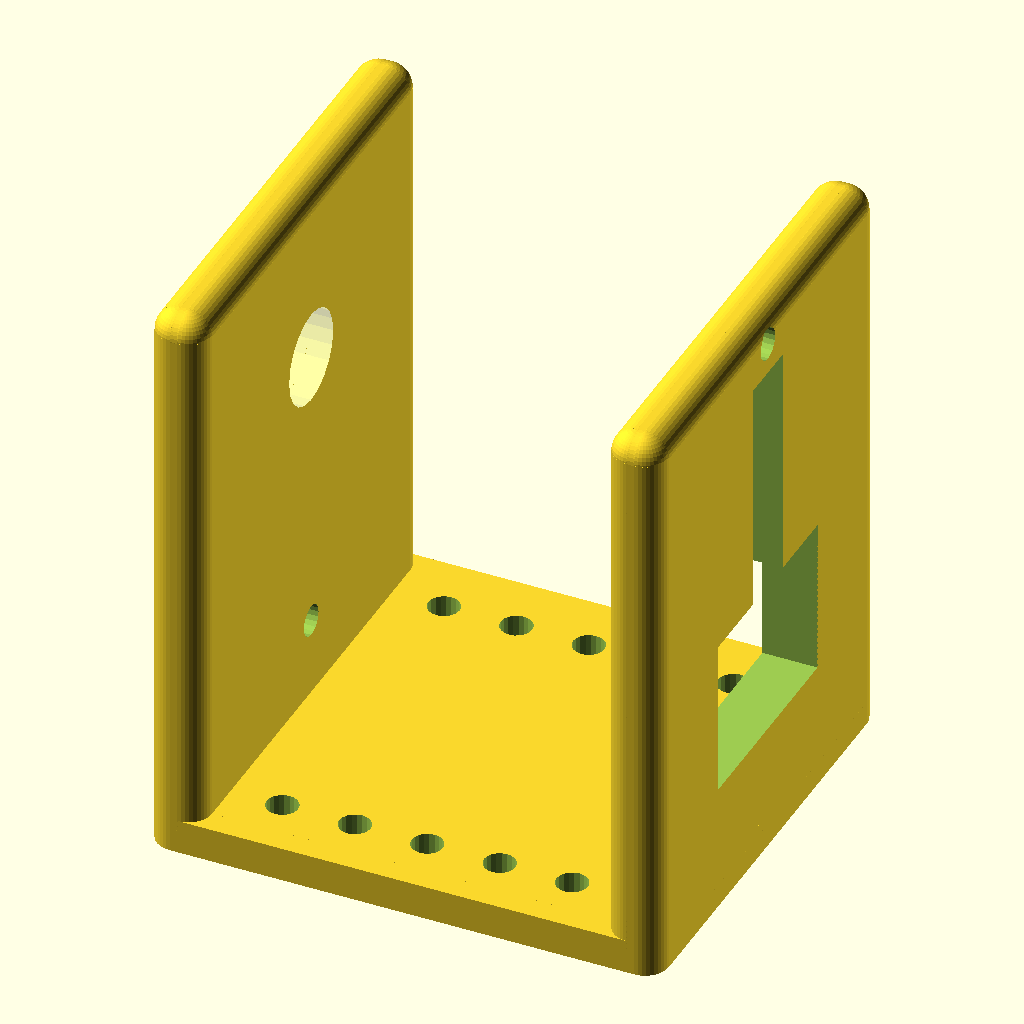
Cell 1 — every parameter at its default value.
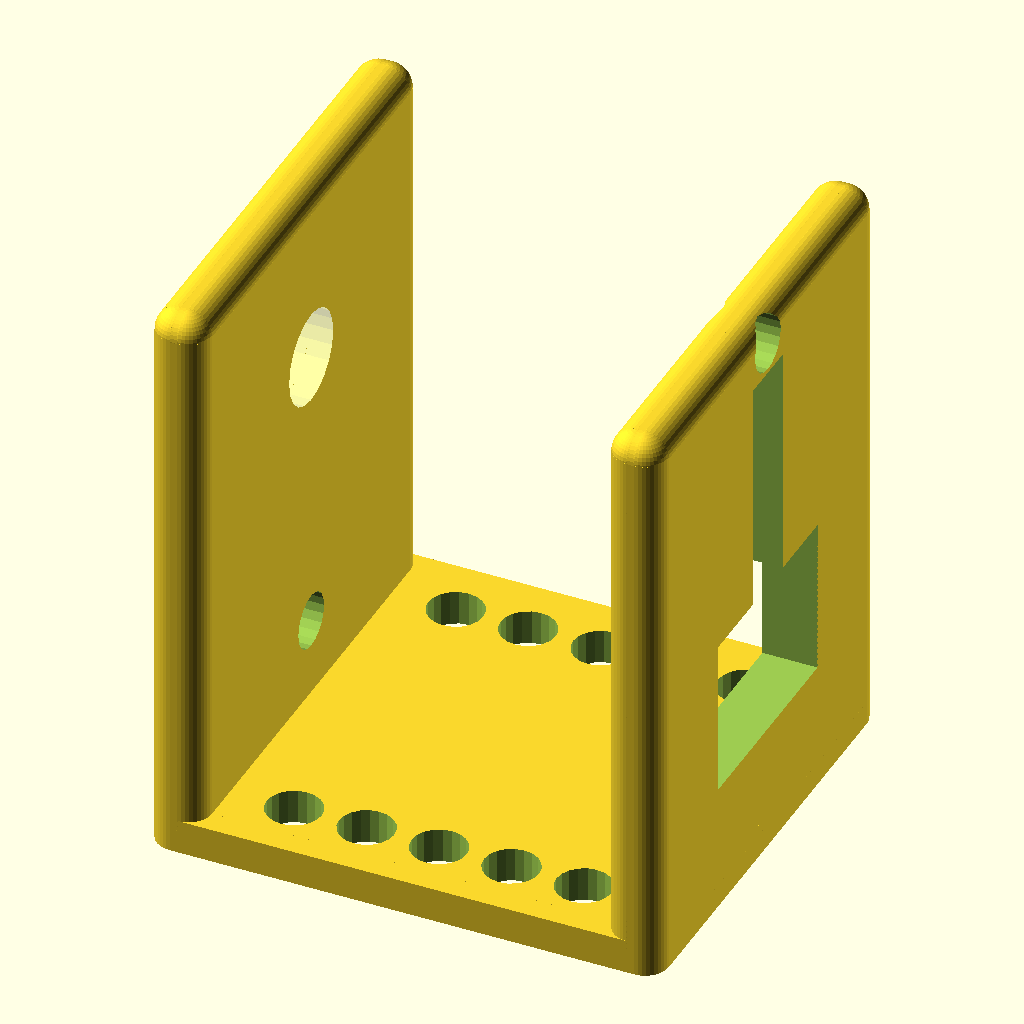
Cell 2: the same model with hole_diameter = 7.
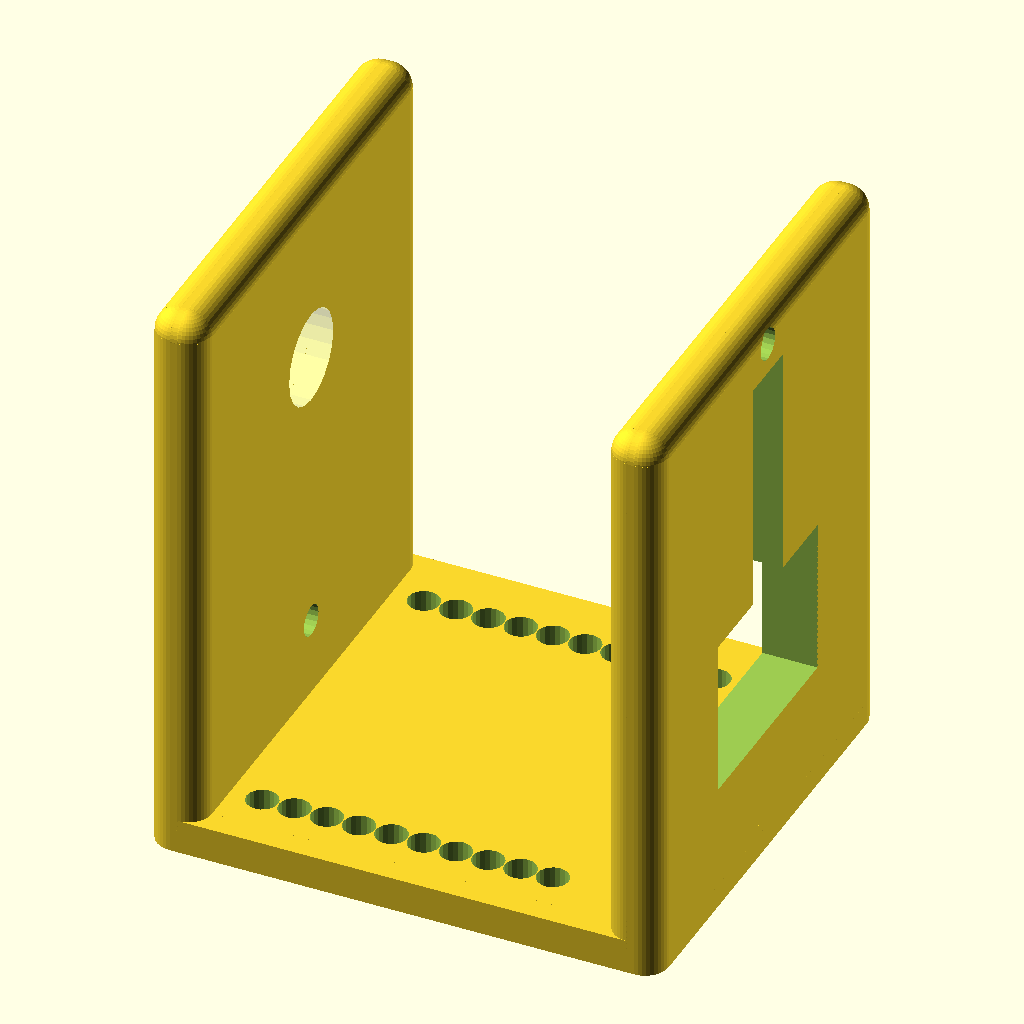
Cell 3 — hole_count set to 10, the other parameters unchanged.
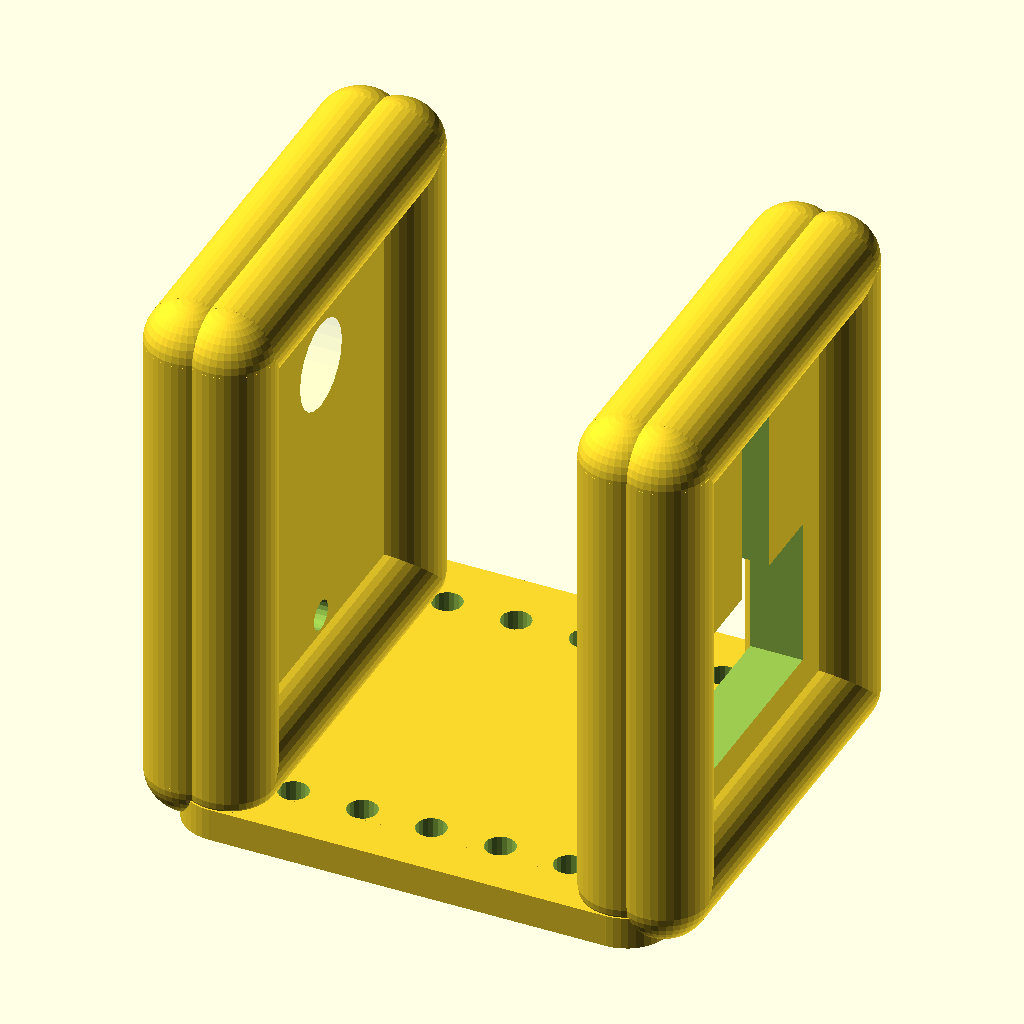
Cell 4 — rounding set to 6, the other parameters unchanged.
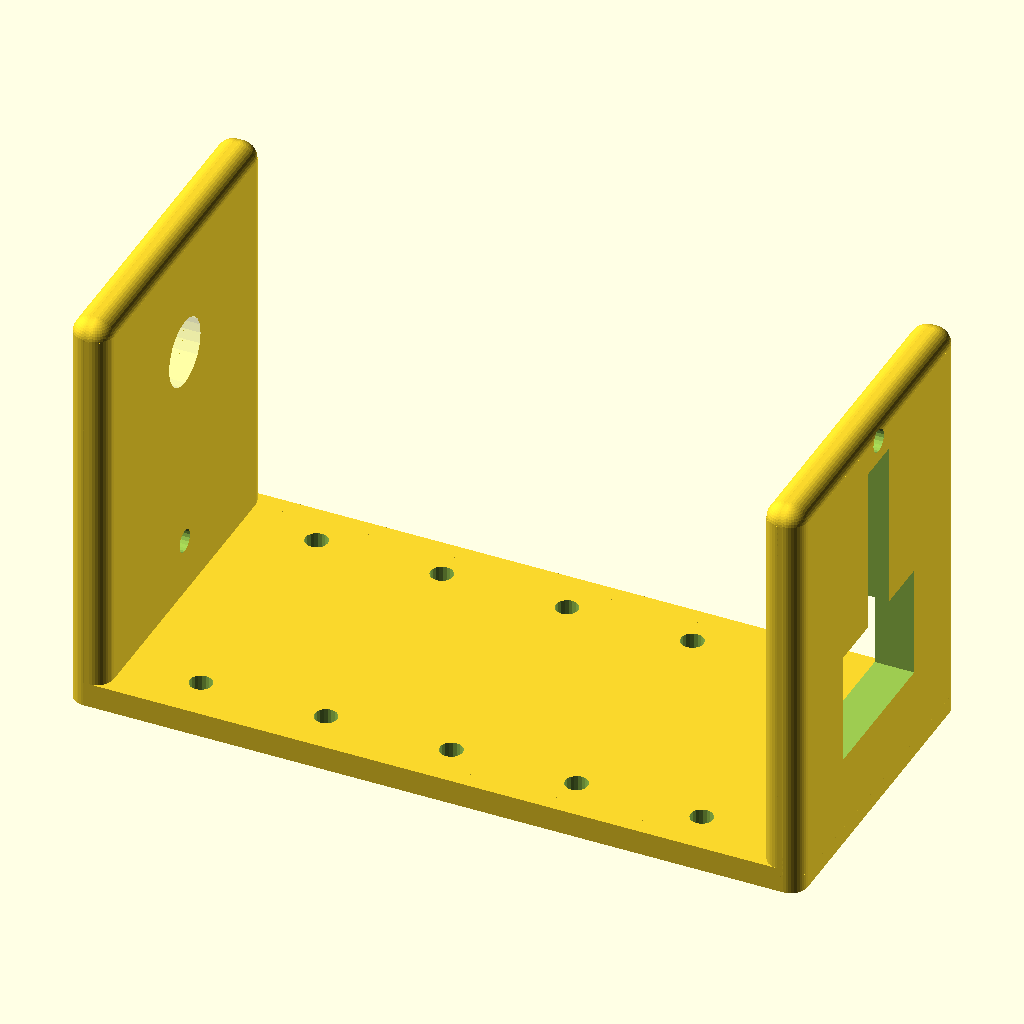
Cell 5 — base_width set to 130, the other parameters unchanged.
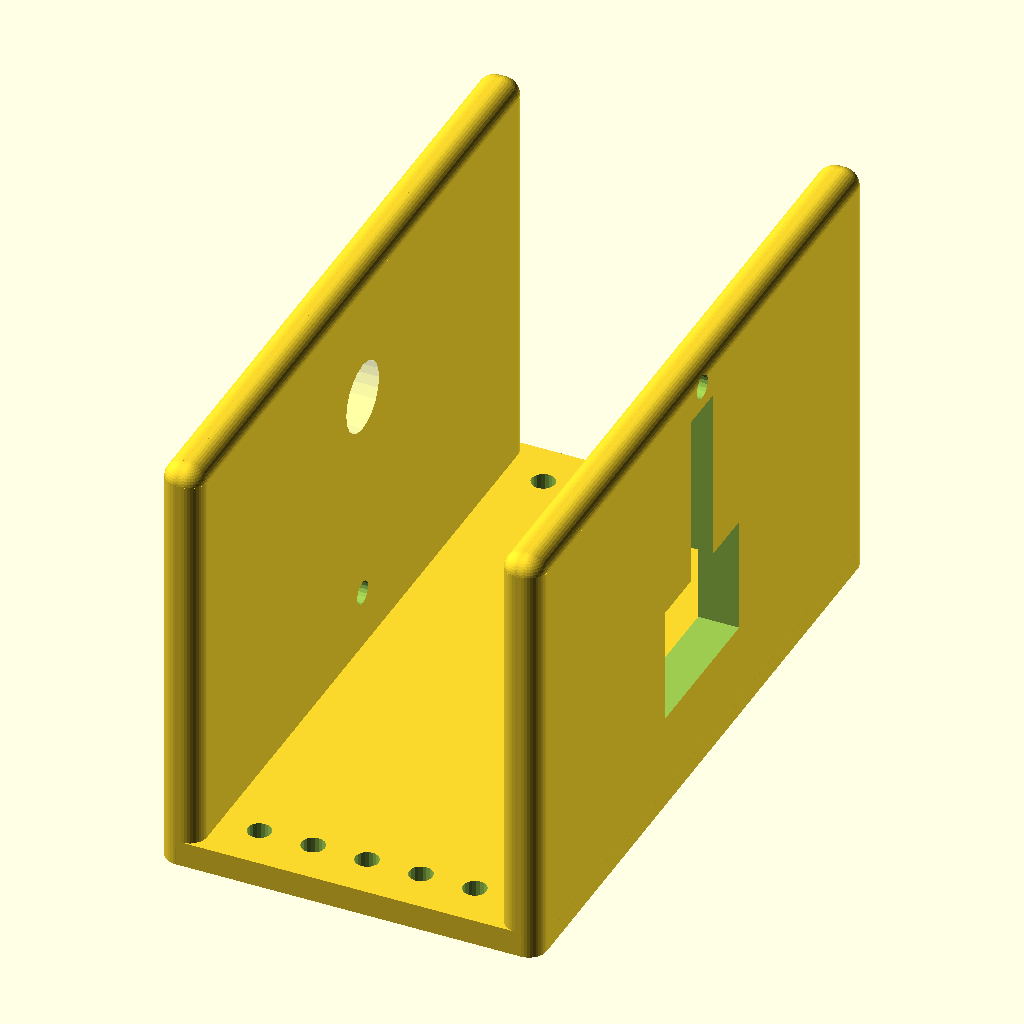
Cell 6: base_length = 120 (everything else at default).
The same orthographic view direction (rotation 55°, 0°, 25°; colour scheme Cornfield) for every cell, with the view re-fitted per cell, so scale and position can differ between cells.
Source of the model, inputs/thingiverse/files/thing-288914/Filawinder-laser-sensor-holder--parametric-and-customizable/filawinder-laser-sensor-holder.scad:
// Filawinder laser sensor holder
//
// © 2015 Holger 'h0lger' Reichert
// http://h0lger.de
// mail@h0lger.de
// 
// License: CC BY-SA 4.0


/* [Basic parameters] */

// Width of the base in mm. The size between the walls.
base_width = 65;

// Length of the base in mm.
base_length = 60;
// Thickness of the base plate in mm.
base_thickness = 4.4;

// Height of the side walls in mm. 
wall_height = 70;
// Thickness of the side walls in mm.
wall_thickness = 7;

/* [Advanced parameters] */

// The width of the sensor cutout, bottom.
sensor_width_1 = 27;
// The width of the sensor cutout, top.
sensor_width_2 = 8;
// The height of the sensor cutout, bottom.
sensor_height_1 = 20;
// The height of the sensor cutout, top.
sensor_height_2 = 30;
// The distance of the sensor cutout from the base.
sensor_offset = 12;

// The diamater of the laser hole.
laser_diameter = 12;
// The distance between the laser hole and the base.
laser_offset = 47;

// Diameter of the holes in the base plate.
hole_diameter = 4; // [1:7]
// How much holes in the base plate?
hole_count = 5; // [0:10]

// Corner rounding radius for the walls.
rounding = 3; // [0:6]

/* [Hidden] */

$fn=40;

module roundedBox(size, radius, sidesonly) {
	rot = [ [0,0,0], [90,0,90], [90,90,0] ];
	if (sidesonly) {
		cube(size - [2*radius,0,0], true);
		cube(size - [0,2*radius,0], true);
		for (x = [radius-size[0]/2, -radius+size[0]/2],
		  y = [radius-size[1]/2, -radius+size[1]/2]) {
			translate([x,y,0]) cylinder(r=radius, h=size[2], center=true);
		}
	}
	else {
		cube([size[0], size[1]-radius*2, size[2]-radius*2], center=true);
		cube([size[0]-radius*2, size[1], size[2]-radius*2], center=true);
		cube([size[0]-radius*2, size[1]-radius*2, size[2]], center=true);
		for (axis = [0:2]) {
			for (x = [radius-size[axis]/2, -radius+size[axis]/2],
			  y = [radius-size[(axis+1)%3]/2, -radius+size[(axis+1)%3]/2]) {
				rotate(rot[axis])
				translate([x,y,0])
				cylinder(h=size[(axis+2)%3]-2*radius, r=radius, center=true);
			}
		}
		for (x = [radius-size[0]/2, -radius+size[0]/2],
		  y = [radius-size[1]/2, -radius+size[1]/2],
		  z = [radius-size[2]/2, -radius+size[2]/2]) {
			translate([x,y,z]) sphere(radius);
		}
	}
}

module roundedCube(dim,r,sidesOnly) {
	translate([dim[0]/2,dim[1]/2,dim[2]/2]) roundedBox(dim,r,sidesOnly);
}

// base
difference() {
	roundedCube([base_width, base_length, base_thickness], rounding, true);
	baseholes();
}

// wall with laser
difference() {
	translate([0, 0, 0]) roundedCube([wall_thickness, base_length, wall_height + base_thickness], rounding, false);
	color([1,1,0,0.1]) translate([-1, base_length/2, laser_offset+base_thickness]) rotate([0, 90, 0]) cylinder(r=laser_diameter/2, h=wall_thickness+200, $fn=20);
	translate([-1, base_length/2, base_thickness+10]) rotate([0, 90, 0]) cylinder(r=hole_diameter/2, h=wall_thickness+2, $fn=20);
}

// wall with sensor
difference() {
	translate([base_width-wall_thickness, 0, 0]) roundedCube([wall_thickness, base_length, wall_height+base_thickness], rounding, false);
	translate([base_width+1, (base_length/2)-(sensor_width_1/2), base_thickness+sensor_offset]) rotate([0, 0, 90]) sensorholder();
	translate([base_width-wall_thickness-1, base_length/2, base_thickness+sensor_offset+sensor_height_1+sensor_height_2+4]) rotate([0, 90, 0]) cylinder(r=hole_diameter/2, h=wall_thickness+2, $fn=20);
}

// cut-out for the sensor
module sensorholder() {
	cube([sensor_width_1, wall_thickness+2, sensor_height_1]);
	translate([(sensor_width_1-sensor_width_2)/2, 0, sensor_height_1-1]) cube([sensor_width_2, wall_thickness+2, sensor_height_2+1]);
}

// cut-out for the base holes
module baseholes() {
	x=(base_width-(wall_thickness*2))/hole_count-1;
	for(i = [0 : hole_count-1]) {
	      translate([wall_thickness+(hole_diameter/2)+(x*i)+(x/2), 8, -1]) cylinder(r=hole_diameter/2, h=base_thickness+2, $fn=20);
	      translate([wall_thickness+(hole_diameter/2)+(x*i)+(x/2), base_length-8, -1]) cylinder(r=hole_diameter/2, h=base_thickness+2, $fn=20);
	}
}
Customizer parameters (derived from the source; name, type, default, range or options):
base_width: number, default 65
base_length: number, default 60
base_thickness: number, default 4.4
wall_height: number, default 70
wall_thickness: number, default 7
sensor_width_1: number, default 27
sensor_width_2: number, default 8
sensor_height_1: number, default 20
sensor_height_2: number, default 30
sensor_offset: number, default 12
laser_diameter: number, default 12
laser_offset: number, default 47
hole_diameter: number, default 4, range 1 to 7
hole_count: number, default 5, range 0 to 10
rounding: number, default 3, range 0 to 6
